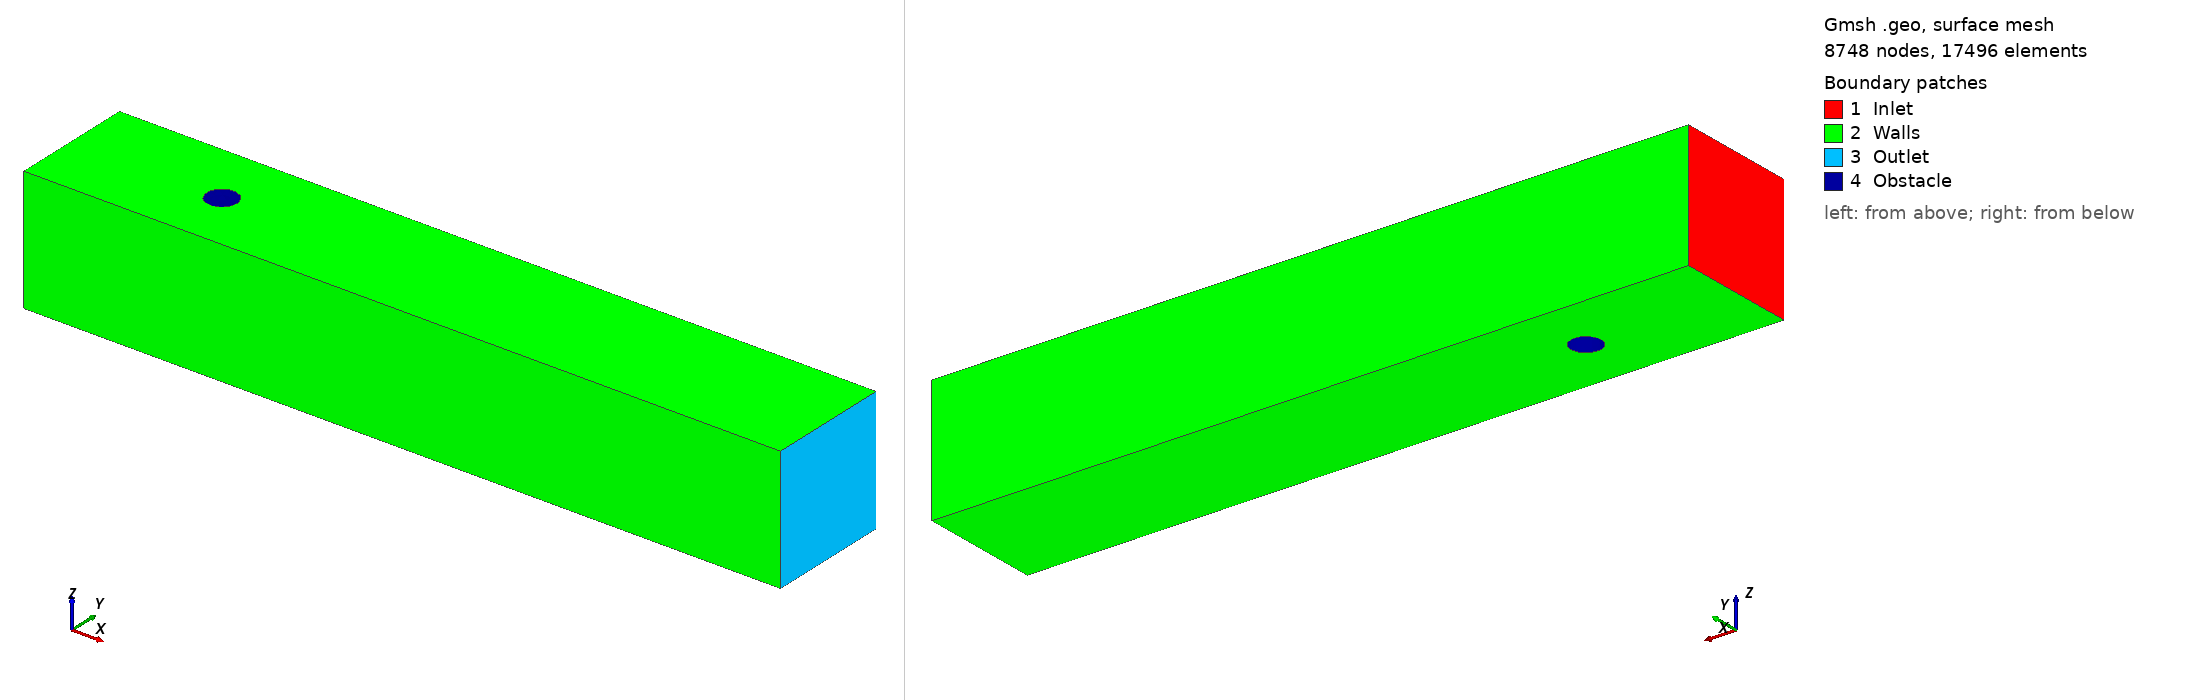

Gmsh geometry script, surface-meshed: 8748 nodes, 17496 surface elements. Boundary patches (legend numbers): 1 Inlet, 2 Walls, 3 Outlet, 4 Obstacle. Left view from above one corner, right view from below the opposite corner. Legend entries are the model's physical surfaces. The drawing asked Gmsh for element sizes between 1% and 20% of the model's largest extent; the script's own settings can give other sizes.

=== cfd-lc0006.geo (drawn) ===
SetFactory("OpenCASCADE");
lc = 0.0006;
Box(1) = {0, 0, 0, 2.5, 0.41, 0.41};
Cylinder(2) = {0.5,0.2,-1, 0.0,0.0,20, 0.05};

BooleanDifference(3) = { Volume{1}; Delete; }{ Volume{2}; Delete; };
Mesh.ElementOrder = 1;
Field[1] = Distance;
Field[1].FacesList = {7};
Field[2] = Threshold;
Field[2].IField = 1;
Field[2].LcMin = lc;
Field[2].LcMax = 15*lc;
Field[2].DistMin = 0.025;
Field[2].DistMax = 1;
Field[7] = Min;
Field[7].FieldsList = {2};
Background Field = 7;

Physical Volume("Fluid", 1) = {3};
Physical Surface("Inlet", 2) = {1};
Physical Surface("Outlet", 3) = {6};
Physical Surface("Walls", 4) = {5, 3, 2, 4};
Physical Surface("Obstacle", 5) = {7};
